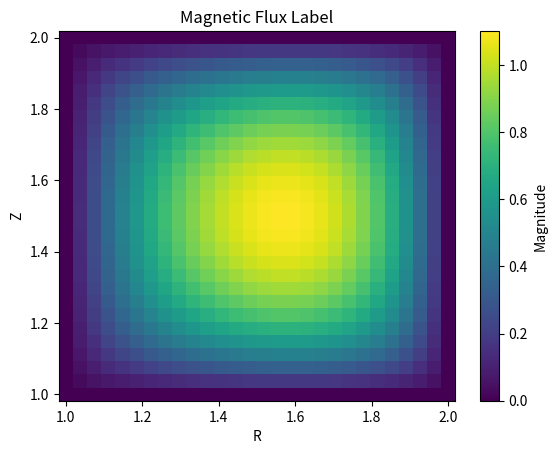

Write Python code to recreate this figure.
import numpy as np
import matplotlib.pyplot as plt
from scipy.sparse import lil_matrix
from scipy.sparse.linalg import spsolve


class Finite_Element_Solver():

    def Barycenter_Coords(self,xi,xj,xk):
        #Defining barycenter coordinates in terms of the vertices of the triangle and the physical cylindrical coordinates
        a = (xk[0]*(xi[1]-xj[1])+ xi[0]*(xj[1]-xk[1])+ xj[0]*(xk[1]-xi[1]))
        def l1(x,y):
            return (xj[0]*xk[1]-xj[1]*xk[0] +x*xj[1]-y*xj[0]+ y*xk[0]-x*xk[1])/a
        def l2(x,y):
            return (xk[0]*xi[1]-xk[1]*xi[0] +x*xk[1]-y*xk[0]+ y*xi[0]-x*xi[1])/a
        def l3(x,y):
            return (xi[0]*xj[1]-xi[1]*xj[0] +x*xi[1]-y*xi[0]+ y*xj[0]-x*xj[1])/a
            
        J = np.array([[xk[1]-xi[1],xi[1]-xj[1]],[xi[0]-xk[0],xj[0]-xi[0]]])/a
        
        return l1, l2, l3, J, a
    def Basis_Functions(self,xi,xj,xk):
        #Using cubic basis functions for each triangle and written in terms of Barycenter coordinates
        def phi1(l1,l2,l3):
            return 0.5*l1*(3*l1-1)*(3*l1-2)
        def phi2(l1,l2,l3):
            return 0.5*l2*(3*l2-1)*(3*l2-2)
        def phi3(l1,l2,l3):
            return 0.5*l3*(3*l3-1)*(3*l3-2)

        def phi4(l1,l2,l3):
            return 4.5*l1*l2*(3*l2-1)
        def phi5(l1,l2,l3):
            return 4.5*l1*l2*(3*l1-1)
        def phi6(l1,l2,l3):
            return 4.5*l2*l3*(3*l3-1)
        def phi7(l1,l2,l3):
            return 4.5*l2*l3*(3*l2-1)
        def phi8(l1,l2,l3):
            return 4.5*l1*l3*(3*l1-1)
        def phi9(l1,l2,l3):
            return 4.5*l1*l3*(3*l3-1)
            
        def phi10(l1,l2,l3):
            return 27*l1*l2*l3
            
        phi =  [phi1, phi2, phi3, phi4, phi5, phi6, phi7, phi8, phi9, phi10]

        #Gradients of basis functions in barycenter coordinates
        def g1(l1,l2,l3):
            return np.array([-0.5 * (27*l1*l1 - 18*l1 + 2), -0.5 * (27*l1*l1 - 18*l1 + 2)])
        def g2(l1,l2,l3):
            return np.array([0.5 * (27*l2*l2 - 18*l2 + 2),0])
        def g3(l1,l2,l3):
            return np.array([0,0.5 * (27*l3*l3 - 18*l3 + 2)])

        def g4(l1,l2,l3):
            return np.array([4.5 * (l2 * (3*l2 - 1) * (-1.0) + l1 * (6*l2 - 1) * 1.0),4.5 * (l2 * (3*l2 - 1) * (-1.0) + l1 * (6*l2 - 1) * 0.0)])
        def g5(l1,l2,l3):
            return np.array([4.5 * (l2 * (6*l1 - 1) * (-1.0) + l1 * (3*l1 - 1) * 1.0),4.5 * (l2 * (6*l1 - 1) * (-1.0) + l1 * (3*l1 - 1) * 0.0)])
        def g6(l1,l2,l3):
            return np.array([ 4.5 * (l3 * (3*l3 - 1) * 1.0 + l2 * (6*l3 - 1) * 0.0),4.5 * (l3 * (3*l3 - 1) * 0.0 + l2 * (6*l3 - 1) * 1.0)])
        def g7(l1,l2,l3):
            return np.array([ 4.5 * (l3 * (6*l2 - 1) * 1.0 + l2 * (3*l2 - 1) * 0.0),4.5 * (l3 * (6*l2 - 1) * 0.0 + l2 * (3*l2 - 1) * 1.0)])
        def g8(l1,l2,l3):
            return np.array([4.5 * (l1 * (3*l1 - 1) * 0.0 + l3 * (6*l1 - 1) * (-1.0)),4.5 * (l1 * (3*l1 - 1) * 1.0 + l3 * (6*l1 - 1) * (-1.0))])
        def g9(l1,l2,l3):
            return np.array([ 4.5 * (l1 * (6*l3 - 1) * 0.0 + l3 * (3*l3 - 1) * (-1.0)),4.5 * (l1 * (6*l3 - 1) * 1.0 + l3 * (3*l3 - 1) * (-1.0))])
        
        def g10(l1,l2,l3):
            return np.array([27.0 * (-l2*l3 + l1*l3 ), 27.0 * (-l2*l3  + l1*l2 * 1.0)])
            
        grad = [g1, g2, g3, g4, g5, g6, g7, g8, g9, g10]
        
        return phi, grad
    def IntegrateTriangle(self, f):
        #Using 16-point Gauss quadrature rule to perform an integral over the fundamental triangle in barycenter coordinates

        #Defines weights and points over which we will sum
        pts = np.array([(1/3, 1/3, 1/3), 
                                (0.081414823414554, 0.459292588292723, 0.459292588292723),
                                (0.459292588292723, 0.081414823414554, 0.459292588292723),
                                (0.459292588292723, 0.459292588292723, 0.081414823414554),
                                (0.658861384496480, 0.170569307751760, 0.170569307751760),
                                (0.170569307751760, 0.658861384496480, 0.170569307751760),
                                (0.170569307751760, 0.170569307751760, 0.658861384496480),
                                (0.898905543365938, 0.050547228317031, 0.050547228317031),
                                (0.050547228317031, 0.898905543365938, 0.050547228317031),
                                (0.050547228317031, 0.050547228317031, 0.898905543365938),
                                (0.008394777409958, 0.263112829634638, 0.728492392955404),
                                (0.008394777409958, 0.728492392955404, 0.263112829634638),
                                (0.263112829634638, 0.008394777409958, 0.728492392955404),
                                (0.263112829634638, 0.728492392955404, 0.008394777409958),
                                (0.728492392955404, 0.008394777409958, 0.263112829634638),
                                (0.728492392955404, 0.263112829634638, 0.008394777409958)])
        weights = np.array([0.144315607677787, 
                   0.095091634267285, 0.095091634267285, 0.095091634267285,
                   0.103217370534718, 0.103217370534718, 0.103217370534718,
                   0.032458497623198, 0.032458497623198, 0.032458497623198,
                   0.027230314174435, 0.027230314174435, 0.027230314174435,
                   0.027230314174435, 0.027230314174435, 0.027230314174435])
        I = 0
        for (l1,l2,l3),w in zip(pts,weights):
            I += w*f(l1,l2,l3)
        return 0.5*I

    def Square_Mesh(self,Nx, Ny, x_i, x_f, y_i, y_f):
        #Constructs a square mesh for FEM
        x = np.linspace(x_i, x_f, Nx)
        y = np.linspace(y_i, y_f, Ny)

        T = np.zeros((3,2,2*(Nx-1)*(Ny-1)))
        for n in range(Ny-1):
            for m in range(Nx-1):
                T[0,:,2*(m+(Nx-1)*n)] = np.array([x[m],y[n]]) 
                T[1,:,2*(m+(Nx-1)*n)] = np.array([x[m+1],y[n]])
                T[2,:,2*(m+(Nx-1)*n)] = np.array([x[m],y[n+1]]) 
                
                T[0,:,2*(m+(Nx-1)*n)+1] = np.array([x[m+1],y[n]]) 
                T[1,:,2*(m+(Nx-1)*n)+1] = np.array([x[m+1],y[n+1]])
                T[2,:,2*(m+(Nx-1)*n)+1] = np.array([x[m],y[n+1]]) 

        #Tethers the global degrees of freedom to the local basis functions
        X = np.linspace(x_i, x_f, 3*Nx - 2)
        Y = np.linspace(y_i, y_f, 3*Ny - 2)
        V = {}
        boundary_points = {}
        for m in range(3*Ny-2):
            for n in range(3*Nx-2):
                V[(round(float(X[n]),12),round(float(Y[m]),12))] = n+(3*(Nx-1)+1)*m
                if X[n] == float(x_i) or X[n] == float(x_f) or Y[m] == float(y_i) or Y[m] == float(y_f):
                    boundary_points[(round(float(X[n]),12),round(float(Y[m]),12))] = n+(3*(Nx-1)+1)*m
                
                
        TV = np.zeros((2*(Nx-1)*(Ny-1), 10))
        bary_basis = np.array([ [1.0,   0.0,   0.0], [0.0,   1.0,   0.0], [0.0,   0.0,   1.0],
                                [2/3,   1/3,   0.0], [1/3,   2/3,   0.0], [0.0,   2/3,   1/3],
                                [0.0,   1/3,   2/3], [1/3,   0.0,   2/3], [2/3,   0.0,   1/3],
                                [1/3,   1/3,   1/3]])
        for m in range(T.shape[2]):
            xi = T[0,:,m]
            xj = T[1,:,m]
            xk = T[2,:,m]
            l1,l2,l3 = self.Barycenter_Coords(xi,xj,xk)[:3]
            for n in range(10):
                p = bary_basis[n,0]*xi + bary_basis[n,1]*xj + bary_basis[n,2]*xk
                TV[m,n] = V[(round(float(p[0]), 12),round(float(p[1]), 12))]

        
        return T, V, TV, boundary_points  
        
    def StiffnessMatrix(self,Nx, Ny, x_i, x_f, y_i, y_f, T,V,TV):    
        #Construct stiffness matrix in FEM
        GDOF = 9*(Nx-1)*(Ny-1) +3*(Nx-1)+3*(Ny-1)+1
        A = lil_matrix((GDOF,GDOF))
        for n in range(T.shape[2]):
            xi = T[0,:,n]
            xj = T[1,:,n]
            xk = T[2,:,n]
            J, a = self.Barycenter_Coords(xi,xj,xk)[3:]
            phi, grad = self.Basis_Functions(xi,xj,xk)
            B = TV[n,:]
            for j in range(10):
                for k in range(10):
                    def f(l1,l2,l3):
                        return abs(a)*grad[j](l1,l2,l3)@J.T@J@grad[k](l1,l2,l3)/(xi[0]*l1 +xj[0]*l2+xk[0]*l3)
                    A[int(B[j]),int(B[k])] += self.IntegrateTriangle(f) 
        return A 
    def LoadVector(self,Nx, Ny, x_i, x_f, y_i, y_f, Curr, T,V,TV):  
        #Construct load vector in FEM
        GDOF = 9*(Nx-1)*(Ny-1) +3*(Nx-1)+3*(Ny-1)+1
        b = np.zeros(GDOF)
        for n in range(T.shape[2]):
            xi = T[0,:,n]
            xj = T[1,:,n]
            xk = T[2,:,n]
            J, a = self.Barycenter_Coords(xi,xj,xk)[3:]
            phi, grad = self.Basis_Functions(xi,xj,xk)
            B = TV[n,:]
            for j in range(10):
                def f(l1,l2,l3):
                    return abs(a)*phi[j](l1,l2,l3)*Curr(xi[0]*l1 +xj[0]*l2+ xk[0]*l3,xi[1]*l1 +xj[1]*l2+ xk[1]*l3 )
                b[int(B[j])] += self.IntegrateTriangle(f) 
        return b
        
    def BoundaryConditions(self,boundary_points, A, b, u, boundary_values):
        #Imposes Dirichlet boundary conditions on all boundary nodes
        for key, n in boundary_points.items():
            u[n] = boundary_values[key]
            b[n] = boundary_values[key]
            A[n,:] = 0
            A[n,n] = 1
        return A, b, u
    def Solve(self,Nx, Ny, x_i, x_f, y_i, y_f):
        T, V, TV = self.Square_Mesh(Nx, Ny, x_i, x_f, y_i, y_f)[:3]
        A = self.StiffnessMatrix(Nx, Ny, x_i, x_f, y_i, y_f,T,V,TV)
        def Curr(x,y):
            return 10
        b = self.LoadVector(Nx, Ny, x_i, x_f, y_i, y_f, Curr,T,V,TV)
        GDOF = 9*(Nx-1)*(Ny-1) +3*(Nx-1)+3*(Ny-1)+1
        u = np.zeros(GDOF)
        boundary_points = self.Square_Mesh(Nx, Ny, x_i, x_f, y_i, y_f)[3]
        boundary_values = {}
        for key, n in boundary_points.items():
            boundary_values[key] = 0
        A, b, u = self.BoundaryConditions(boundary_points, A, b, u, boundary_values)
        A = A.tocsr()
        u = spsolve(A, b)
        def U(x,y):
            U = 0
            k=0
            for n in range(T.shape[2]):
                xi = T[0,:,n]
                xj = T[1,:,n]
                xk = T[2,:,n]
                l1,l2,l3 = self.Barycenter_Coords(xi,xj,xk)[:3]
                phi = self.Basis_Functions(xi,xj,xk)[0]
                if (l1(x,y)>= float(0)) and (l2(x,y)>= float(0)) and (l3(x,y)>= float(0)):
                    k+=1
                    for j in range(10):
                        U += u[int(TV[n,j])]*phi[j](l1(x,y),l2(x,y),l3(x,y))
                if k==1:
                    break
            return U  
            
        return u,U
problem = Finite_Element_Solver()
u, U = problem.Solve(10, 10, 1, 2, 1, 2)
r = np.linspace(1, 2, 3*10-2)
z = np.linspace(1, 2, 3*10-2)
R, Z = np.meshgrid(r, z, indexing="ij")
U_grid = np.vectorize(U)
plt.pcolormesh(R, Z, U_grid(R,Z), shading='auto')
plt.colorbar(label="Magnitude")
plt.xlabel("R")
plt.ylabel("Z")
plt.title("Magnetic Flux Label")
plt.show() 
